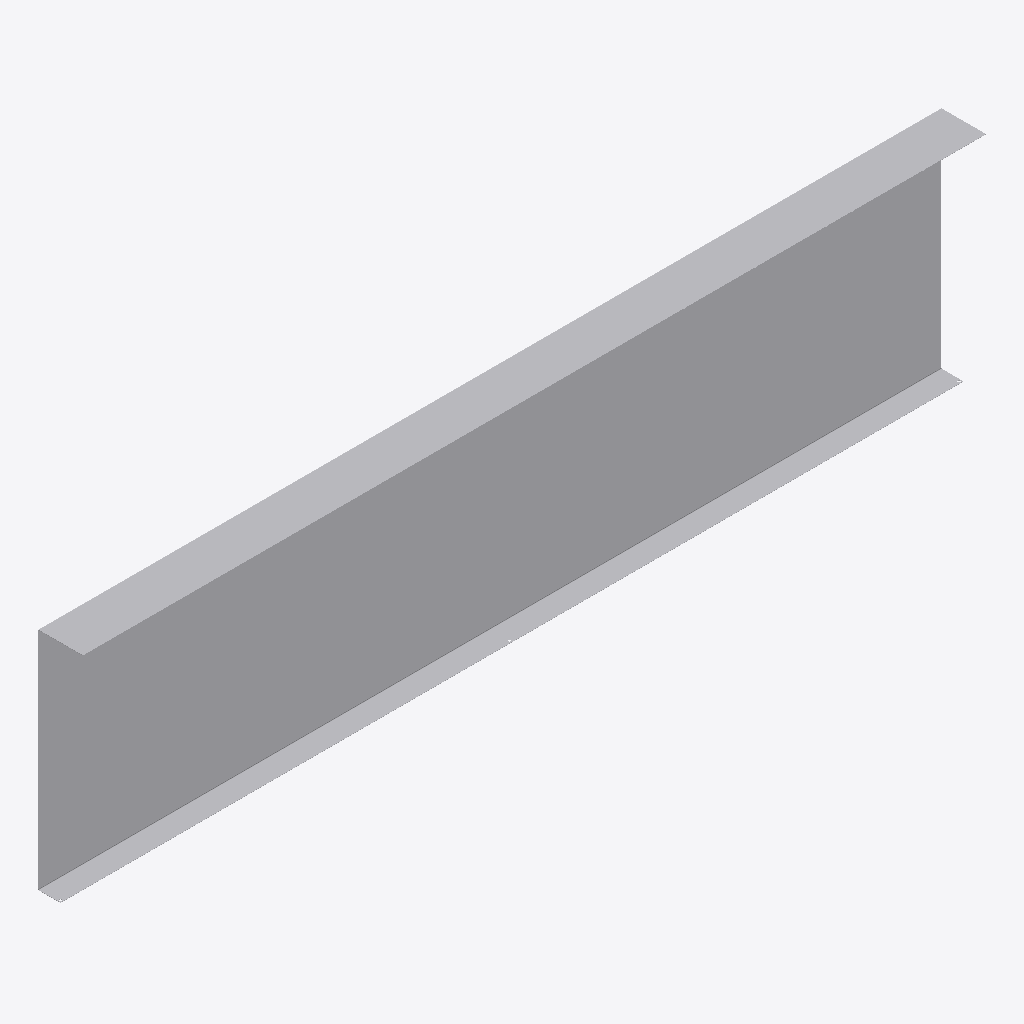
Isometric view of an IFC building model (IFC-SPF (STEP), schema IFC4, length unit millimetre), seen from the south-west, elements coloured by IFC class: 1 other element (light grey).
Extent 2.0 m × 0.1 m × 0.5 m (x, y, z). Storeys (1): Образцы моделей at 0.00 m. Elements (1): 1 IfcBuildingElementProxy.

HEADER;
FILE_DESCRIPTION(('IFC4 library; supplied STEP geometry; not a certified model view'),'2;1');
FILE_NAME('SP-TRIM-08.ifc','2026-10-14T00:00:00',('Steel Produkt BIM export'),('Steel Produkt'),'STEP geometry mapping / OpenCascade','SP IFC4 exporter 1.0','');
FILE_SCHEMA(('IFC4'));
ENDSEC;
DATA;
#9=IFCPROJECT('0AXPP8E8DRxh4pkYYxs0iu',$,'Сталь Продукт — BIM-библиотека','Каталог отдельных изделий, не проект фасада',$,$,$,(#3),#8);
#11=IFCSITE('0QmNPW_ajQquyJtxpOlr$0',$,'Библиотека изделий',$,$,#10,$,$,.ELEMENT.,$,$,$,$,$);
#13=IFCBUILDING('1h5EeudEfU589cwZG$Ikcz',$,'Каталог, не реальное здание',$,$,#12,$,$,.ELEMENT.,$,$,$);
#15=IFCBUILDINGSTOREY('0UdoWueM1G08y57_3Ui6I6',$,'Образцы моделей',$,$,#14,$,$,.ELEMENT.,0.0);
#822=IFCBUILDINGELEMENTPROXY('2_lsw84hnVFPcO$a3w0HjW',$,'Парапет','Геометрия исходного STEP; без параметрической перестройки','Парапет',#821,#818,'SP-TRIM-08',.USERDEFINED.);
ENDSEC;
